The GitHub repository rdk004/CNN_WBC_Classifier contains a labelled image folder "actual_training_testing_data" with 8 categories: basophil, eosinophil, erythroblast, immature granulocyte, lymphocyte, monocyte, neutrophil, thrombocyte. Examples follow, each with its label.

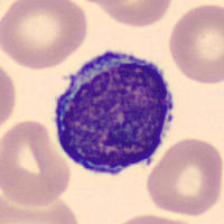
Label: lymphocyte

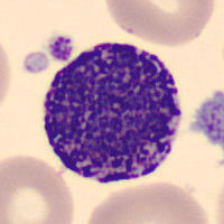
Label: basophil

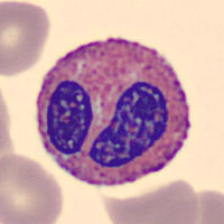
Label: eosinophil

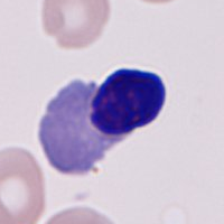
Label: erythroblast

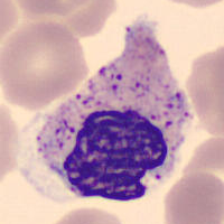
Label: immature granulocyte

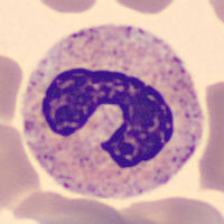
Label: neutrophil
